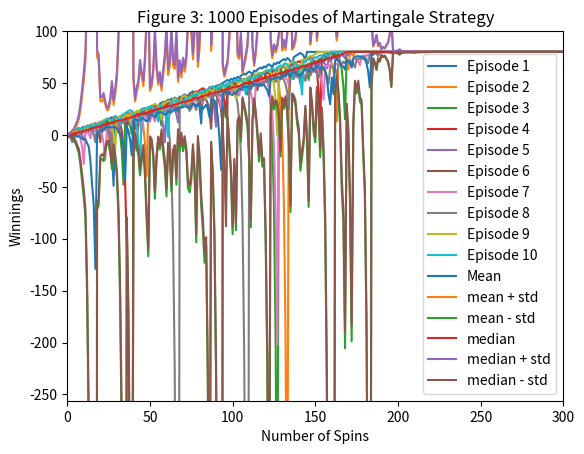

Python code for this plot:
""""""  		  	   		 		  			  		 			     			  	 
"""Assess a betting strategy.  		  	   		 		  			  		 			     			  	 
  		  	   		 		  			  		 			     			  	 
Copyright 2018, Georgia Institute of Technology (Georgia Tech)  		  	   		 		  			  		 			     			  	 
Atlanta, Georgia 30332  		  	   		 		  			  		 			     			  	 
All Rights Reserved  		  	   		 		  			  		 			     			  	 
  		  	   		 		  			  		 			     			  	 
Template code for CS 4646/7646  		  	   		 		  			  		 			     			  	 
  		  	   		 		  			  		 			     			  	 
Georgia Tech asserts copyright ownership of this template and all derivative  		  	   		 		  			  		 			     			  	 
works, including solutions to the projects assigned in this course. Students  		  	   		 		  			  		 			     			  	 
and other users of this template code are advised not to share it with others  		  	   		 		  			  		 			     			  	 
or to make it available on publicly viewable websites including repositories  		  	   		 		  			  		 			     			  	 
such as github and gitlab.  This copyright statement should not be removed  		  	   		 		  			  		 			     			  	 
or edited.  		  	   		 		  			  		 			     			  	 
  		  	   		 		  			  		 			     			  	 
We do grant permission to share solutions privately with non-students such  		  	   		 		  			  		 			     			  	 
as potential employers. However, sharing with other current or future  		  	   		 		  			  		 			     			  	 
students of CS 7646 is prohibited and subject to being investigated as a  		  	   		 		  			  		 			     			  	 
GT honor code violation.  		  	   		 		  			  		 			     			  	 
  		  	   		 		  			  		 			     			  	 
-----do not edit anything above this line---  		  	   		 		  			  		 			     			  	 
  		  	   		 		  			  		 			     			  	 
Student Name: Tucker Balch (replace with your name)  		  	   		 		  			  		 			     			  	 
GT User ID: tb34 (replace with your User ID)  		  	   		 		  			  		 			     			  	 
GT ID: 900897987 (replace with your GT ID)  		  	   		 		  			  		 			     			  	 
"""  		  	   		 		  			  		 			     			  	 
  		  	   		 		  			  		 			     			  	 
import numpy as np  		  	   		 		  			  		 			     			  	 
import matplotlib.pyplot as plt  		  	   		 		  			  		 			     			  	 
  		  	   		 		  			  		 			     			  	 
def author():  		  	   		 		  			  		 			     			  	 
    """  		  	   		 		  			  		 			     			  	 
    :return: The GT username of the student  		  	   		 		  			  		 			     			  	 
    :rtype: str  		  	   		 		  			  		 			     			  	 
    """  		  	   		 		  			  		 			     			  	 
    return "tb34"  # replace tb34 with your Georgia Tech username.  		  	   		 		  			  		 			     			  	 
  		  	   		 		  			  		 			     			  	 
  		  	   		 		  			  		 			     			  	 
def gtid():  		  	   		 		  			  		 			     			  	 
    """  		  	   		 		  			  		 			     			  	 
    :return: The GT ID of the student  		  	   		 		  			  		 			     			  	 
    :rtype: int  		  	   		 		  			  		 			     			  	 
    """  		  	   		 		  			  		 			     			  	 
    return 900897987  # replace with your GT ID number  		  	   		 		  			  		 			     			  	 
  		  	   		 		  			  		 			     			  	 
  		  	   		 		  			  		 			     			  	 
def get_spin_result(win_prob):  		  	   		 		  			  		 			     			  	 
    """  		  	   		 		  			  		 			     			  	 
    Given a win probability between 0 and 1, the function returns whether the probability will result in a win.  		  	   		 		  			  		 			     			  	 
  		  	   		 		  			  		 			     			  	 
    :param win_prob: The probability of winning  		  	   		 		  			  		 			     			  	 
    :type win_prob: float  		  	   		 		  			  		 			     			  	 
    :return: The result of the spin.  		  	   		 		  			  		 			     			  	 
    :rtype: bool  		  	   		 		  			  		 			     			  	 
    """  		  	   		 		  			  		 			     			  	 
    result = False  		  	   		 		  			  		 			     			  	 
    if np.random.random() <= win_prob:  		  	   		 		  			  		 			     			  	 
        result = True  		  	   		 		  			  		 			     			  	 
    return result  		  	   		 		  			  		 			     			  	 
  		  	   		 		  			  		 			     			  	 
  		  	   		 		  			  		 			     			  	 
def test_code():  		  	   		 		  			  		 			     			  	 
    """  		  	   		 		  			  		 			     			  	 
    Method to test your code  		  	   		 		  			  		 			     			  	 
    """  		  	   		 		  			  		 			     			  	 
    win_prob = 18/38  # set appropriately to the probability of a win  		  	   		 		  			  		 			     			  	 
    np.random.seed(gtid())  # do this only once  		  	   		 		  			  		 			     			  	 
    print(get_spin_result(win_prob))  # test the roulette spin  		  	   		 		  			  		 			     			  	 
    # add your code here to implement the experiments
    experiment_1_figure_1(win_prob)
    experiment_1_figure_2_3(win_prob)
    # experiment_2_figure_4_5(win_prob)
    # all_winnings = np.zeros((10, 1001))
    
    # for episode in range(10):
    #     episode_winnings = 0
    #     winnings = np.zeros(1001)
    #     winnings[0] = 0
    #     i = 1
    #     while episode_winnings < 80 and i <= 1000:
    #         won = False
    #         bet_amount = 1
    #         while not won and i <= 1000:
    #             won = get_spin_result(win_prob)
    #             if won == True:
    #                 episode_winnings = episode_winnings + bet_amount
    #                 winnings[i] = episode_winnings
    #             else:
    #                 episode_winnings = episode_winnings - bet_amount
    #                 winnings[i] = episode_winnings
    #                 bet_amount = bet_amount * 2
    #             i = i + 1            
    #     winnings[i:1001] = episode_winnings
    #     all_winnings[episode,:] = winnings
    #     print("episode", episode, "winnings:", winnings, "spins:", i-1)
    # print("all winnings array:\n", all_winnings[:,1:11])

    # for episode in range(10):
    #     plt.plot(all_winnings[episode,0:301],label=f"Episode {episode+1}")
    # plt.xlim(0,300)
    # plt.ylim(-256,100)
    # plt.xlabel("Number of Spins")
    # plt.ylabel("Winnings ($)")
    # plt.title("Figure 1: 10 Episodes of Martingale Strategy")
    # plt.savefig("figure1.png")
    # plt.legend()
    # plt.show()


def experiment_1_figure_1(win_prob):			
    all_winnings = np.zeros((10, 1001))
    for episode in range(10):
        episode_winnings = 0
        winnings = np.zeros(1001)
        winnings[0] = 0
        i = 1
        while episode_winnings < 80 and i <= 1000:
            won = False
            bet_amount = 1
            while not won and i <= 1000:
                won = get_spin_result(win_prob)
                if won == True:
                    episode_winnings = episode_winnings + bet_amount
                    winnings[i] = episode_winnings
                else:
                    episode_winnings = episode_winnings - bet_amount
                    winnings[i] = episode_winnings
                    bet_amount = bet_amount * 2
                i = i + 1            
        winnings[i:1001] = episode_winnings
        all_winnings[episode,:] = winnings
        print("episode", episode, "winnings:", winnings, "spins:", i-1)
    print("all winnings array:\n", all_winnings[:,1:11])

    for episode in range(10):
        plt.plot(all_winnings[episode,0:301],label=f"Episode {episode+1}")
    plt.xlim(0,300)
    plt.ylim(-256,100)
    plt.xlabel("Number of Spins")
    plt.ylabel("Winnings")
    plt.title("Figure 1: 10 Episodes of Martingale Strategy")
    plt.legend(loc='lower right')
    plt.savefig("figure1.png")
    plt.show()  


def experiment_1_figure_2_3(win_prob):			
    all_winnings = np.zeros((1000, 1001))
    for episode in range(1000):
        episode_winnings = 0
        winnings = np.zeros(1001)
        winnings[0] = 0
        i = 1
        while episode_winnings < 80 and i <= 1000:
            won = False
            bet_amount = 1
            while not won and i <= 1000:
                won = get_spin_result(win_prob)
                if won == True:
                    episode_winnings = episode_winnings + bet_amount
                    winnings[i] = episode_winnings
                else:
                    episode_winnings = episode_winnings - bet_amount
                    winnings[i] = episode_winnings
                    bet_amount = bet_amount * 2
                i = i + 1            
        winnings[i:1001] = episode_winnings
        all_winnings[episode,:] = winnings
        print("episode", episode, "winnings:", winnings, "spins:", i-1)
    print("all winnings array:\n", all_winnings[:,1:11])

    """
    checking if eveyrthing is correct
    """
    print("one episode winnings:", all_winnings[0,:], "mean:", np.mean(all_winnings[0,:]), "std:", np.std(all_winnings[0,:], ddof=0))
    print("first episode std plus 1 std:", np.mean(all_winnings[0,:]) + np.std(all_winnings[0,:], ddof=0))
    print("first episode std minus 1 std:", np.mean(all_winnings[0,:]) - np.std(all_winnings[0,:], ddof=0))
    mean_values = np.mean(all_winnings, axis=0)
    std_values = np.std(all_winnings, axis=0, ddof=0)
    plus_std_values = mean_values + std_values
    minus_std_values = mean_values - std_values
    
    plt.plot(mean_values[0:301], label="Mean")
    plt.plot(plus_std_values[0:301], label="mean + std")
    plt.plot(minus_std_values[0:301], label="mean - std")
    plt.xlim(0,300)
    plt.ylim(-256,100)
    plt.xlabel("Number of Spins")
    plt.ylabel("Winnings")
    plt.title("Figure 2: 1000 Episodes of Martingale Strategy")
    plt.legend(loc='lower right')
    plt.savefig("figure2.png")
    plt.show()

    print("one episode median:", np.median(all_winnings[0,:]))
    median_values = np.median(all_winnings, axis=0)
    plus_median_values = median_values + std_values
    minus_median_values = median_values - std_values
    plt.plot(median_values[0:301], label = "median")
    plt.plot(plus_median_values[0:301], label = "median + std")
    plt.plot(minus_median_values[0:301], label = "median - std")
    plt.xlim(0,300)
    plt.ylim(-256,100)
    plt.xlabel("Number of Spins")
    plt.ylabel("Winnings")
    plt.title("Figure 3: 1000 Episodes of Martingale Strategy")
    plt.legend(loc='lower right')
    plt.savefig("figure3.png")
    plt.show()                                    

    """
    getting the answers for question 1
    """

def experiment_2_figure_4_5(win_prob):			
    all_winnings = np.zeros((1000, 1001))
    for episode in range(1000):
        episode_winnings = 0
        bankroll = 256
        winnings = np.zeros(1001)
        winnings[0] = 0
        i = 1
        while episode_winnings < 80 and i <= 1000 and episode_winnings > -256:
            won = False
            bet_amount = 1
            while not won and i <= 1000 and episode_winnings > -256:
                available_bankroll = bankroll + episode_winnings
                if available_bankroll <= 0:
                    episode_winnings = -256
                    break
                if bet_amount > available_bankroll:
                    bet_amount = available_bankroll
                won = get_spin_result(win_prob)
                if won == True:
                    episode_winnings = episode_winnings + bet_amount
                    winnings[i] = episode_winnings
                else:
                    episode_winnings = episode_winnings - bet_amount
                    winnings[i] = episode_winnings
                    bet_amount = bet_amount * 2
                i = i + 1            
        winnings[i:1001] = episode_winnings
        all_winnings[episode,:] = winnings
        print("episode", episode, "winnings:", winnings, "spins:", i-1)
    print("all winnings array:\n", all_winnings[:,1:11])
    

    print("one episode winnings:", all_winnings[0,:], "mean:", np.mean(all_winnings[0,:]), "std:", np.std(all_winnings[0,:], ddof=0))
    print("first episode std plus 1 std:", np.mean(all_winnings[0,:]) + np.std(all_winnings[0,:], ddof=0))
    print("first episode std minus 1 std:", np.mean(all_winnings[0,:]) - np.std(all_winnings[0,:], ddof=0))
    mean_values = np.mean(all_winnings, axis=0)
    std_values = np.std(all_winnings, axis=0, ddof=0)
    plus_std_values = mean_values + std_values
    minus_std_values = mean_values - std_values
    
    plt.plot(mean_values[0:301], label="Mean")
    plt.plot(plus_std_values[0:301], label="mean + std")
    plt.plot(minus_std_values[0:301], label="mean - std")
    plt.xlim(0,300)
    plt.ylim(-256,100)
    plt.xlabel("Number of Spins")
    plt.ylabel("Winnings")
    plt.title("Figure 4: 1000 Episodes of Martingale Strategy with $256 Bankroll Limit")
    plt.legend(loc='lower right')
    plt.savefig("figure4.png")
    plt.show()

    """
    checking if eveyrthing is correct
    """
    print("one episode median:", np.median(all_winnings[0,:]))
    median_values = np.median(all_winnings, axis=0)
    plus_median_values = median_values + std_values
    minus_median_values = median_values - std_values
    plt.plot(median_values[0:301], label = "median")
    plt.plot(plus_median_values[0:301], label = "median + std")
    plt.plot(minus_median_values[0:301], label = "median - std")
    plt.xlim(0,300)
    plt.ylim(-256,100) 
    plt.xlabel("Number of Spins")
    plt.ylabel("Winnings")
    plt.title("Figure 5: 1000 Episodes of Martingale Strategy with $256 Bankroll Limit")
    plt.legend(loc='lower right')
    plt.savefig("figure5.png")
    plt.show()


if __name__ == "__main__":  		  	   		 		  			  		 			     			  	 
    test_code()  		  	   		 		  			  		 			     			  	 
            